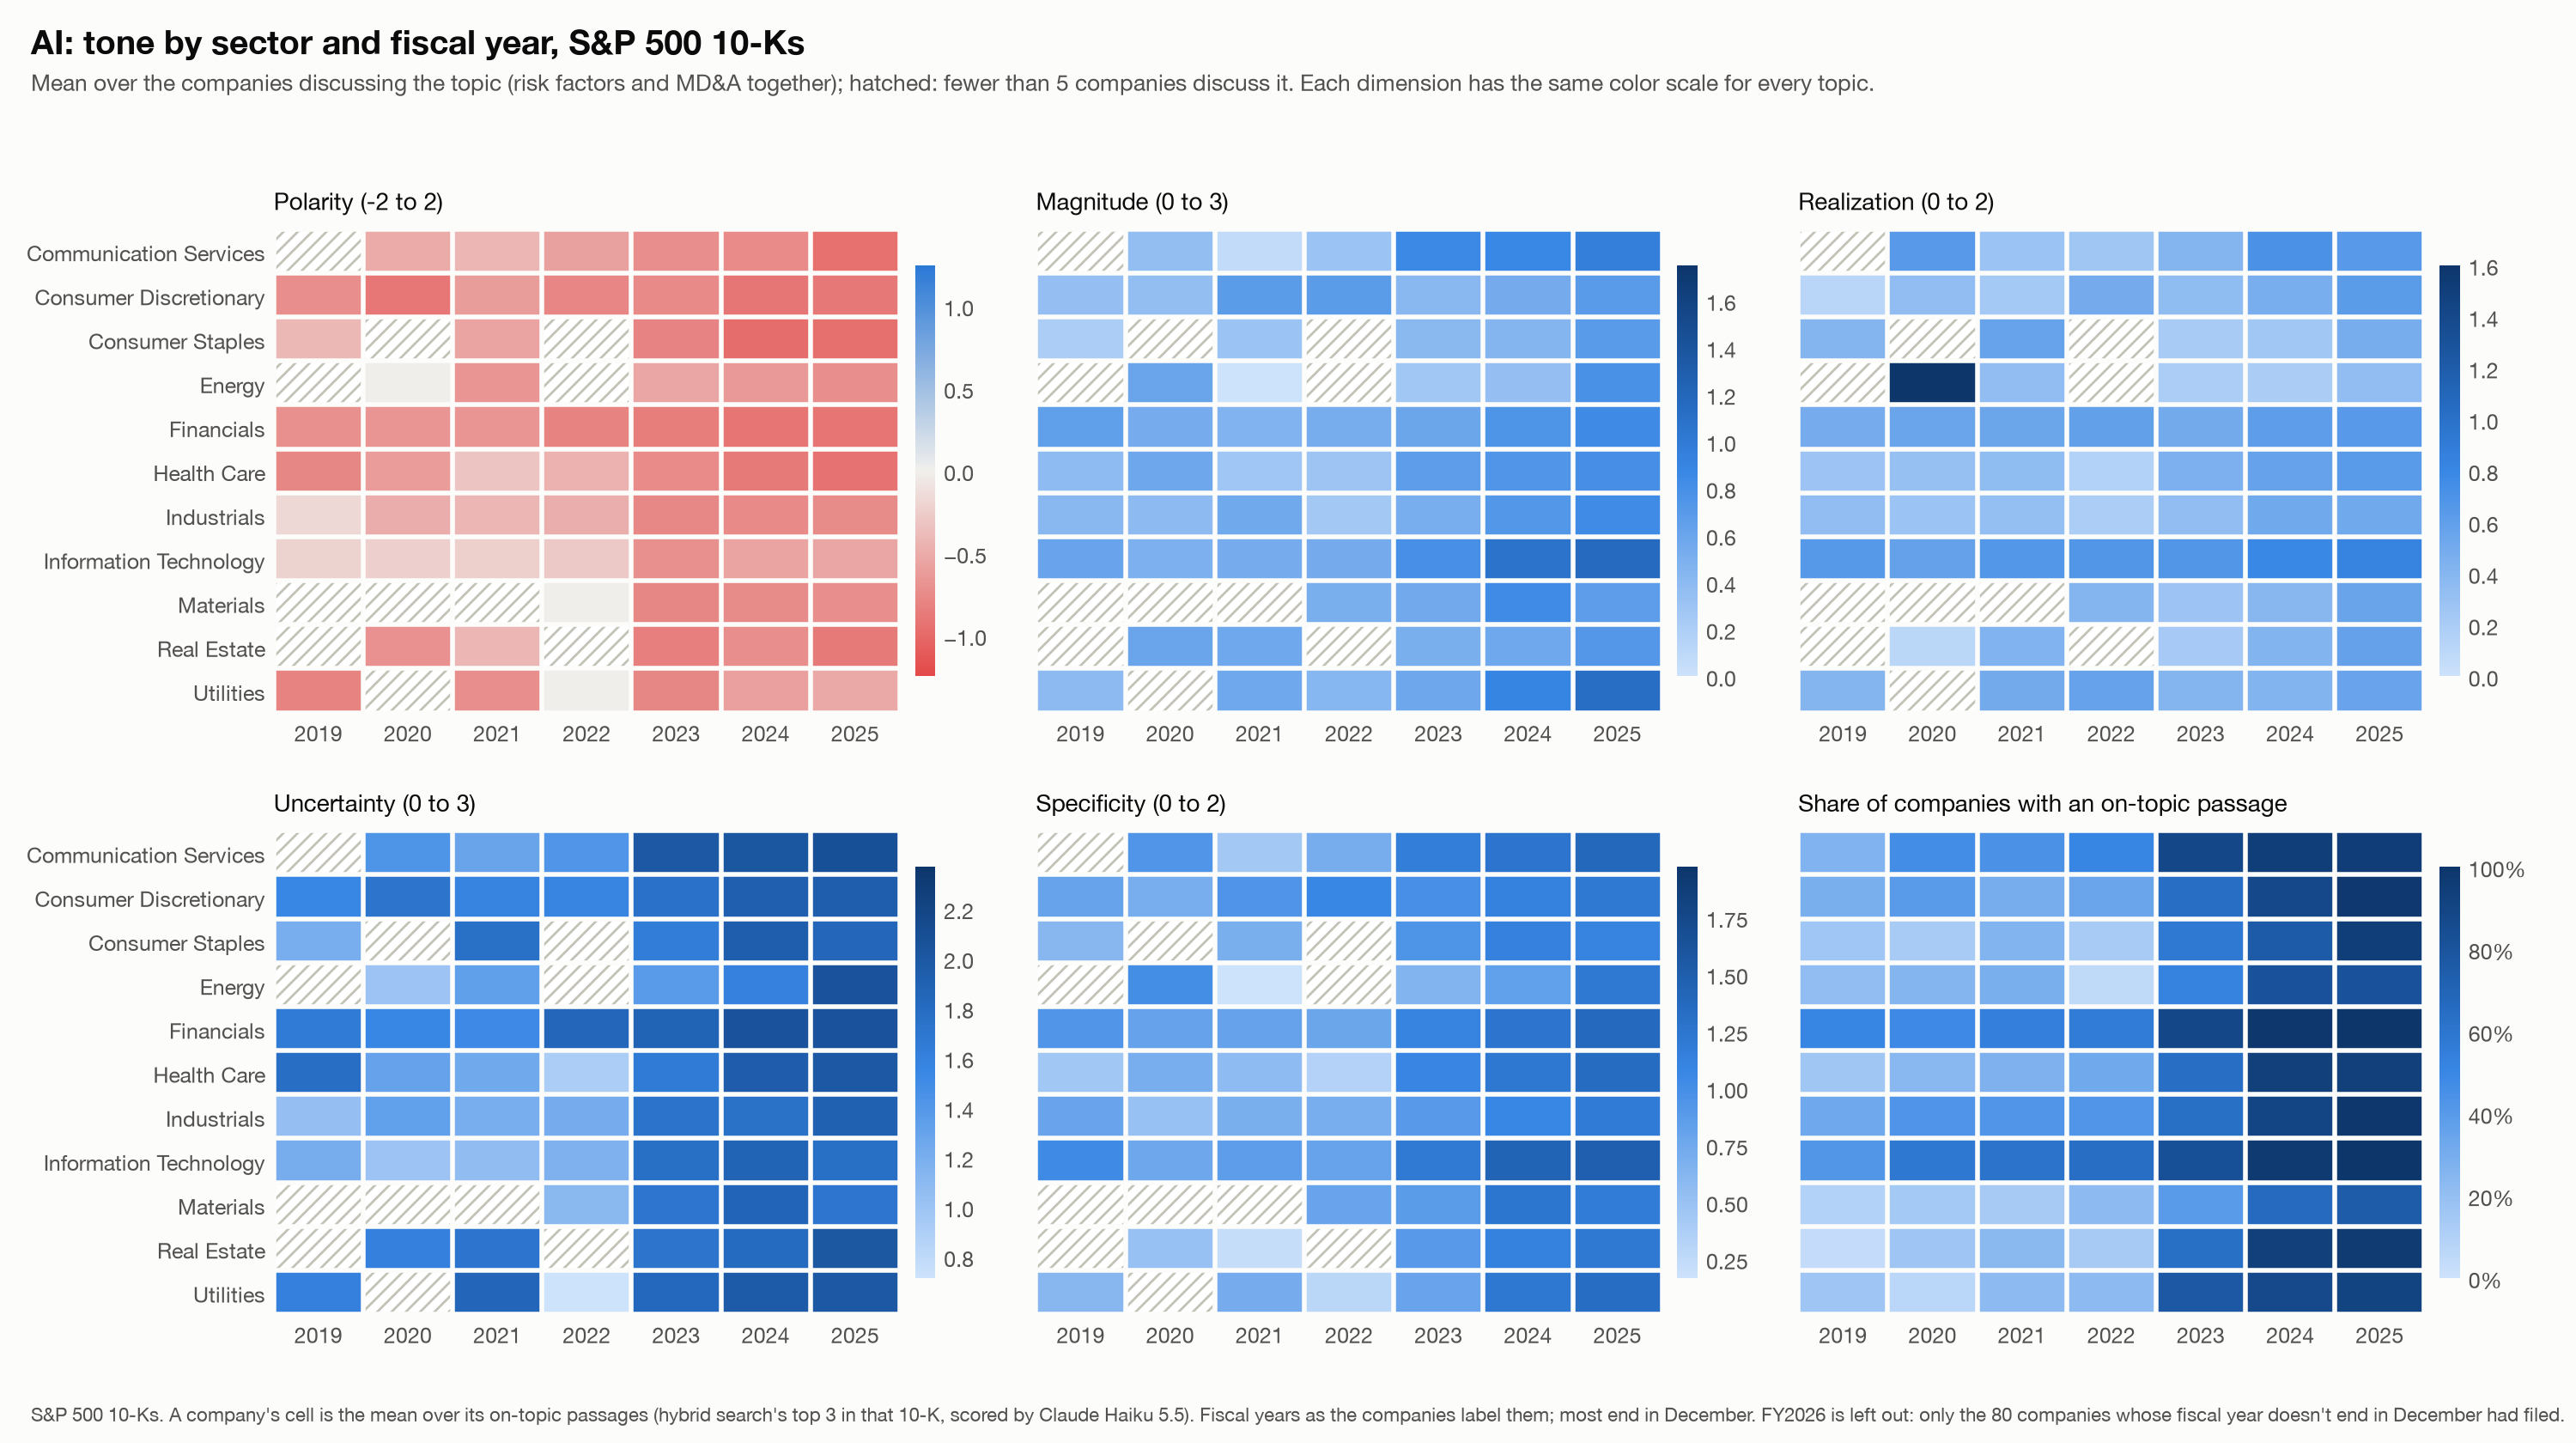

Data behind this chart, as committed beside it:
measure, topic, sector, fy, mean, n
polarity, AI, Communication Services, 2019, -0.5, 4
polarity, AI, Communication Services, 2020, -0.5, 7
polarity, AI, Communication Services, 2021, -0.4286, 7
polarity, AI, Communication Services, 2022, -0.5833, 8
polarity, AI, Communication Services, 2023, -0.7222, 15
polarity, AI, Communication Services, 2024, -0.7451, 17
polarity, AI, Communication Services, 2025, -0.9444, 18
polarity, AI, Consumer Discretionary, 2019, -0.7308, 13
polarity, AI, Consumer Discretionary, 2020, -0.8889, 18
polarity, AI, Consumer Discretionary, 2021, -0.6071, 14
polarity, AI, Consumer Discretionary, 2022, -0.7812, 16
polarity, AI, Consumer Discretionary, 2023, -0.7556, 30
polarity, AI, Consumer Discretionary, 2024, -0.8984, 41
polarity, AI, Consumer Discretionary, 2025, -0.8841, 46
polarity, AI, Consumer Staples, 2019, -0.4, 5
polarity, AI, Consumer Staples, 2020, -0.75, 4
polarity, AI, Consumer Staples, 2021, -0.5625, 8
polarity, AI, Consumer Staples, 2022, -0.75, 4
polarity, AI, Consumer Staples, 2023, -0.7895, 19
polarity, AI, Consumer Staples, 2024, -0.96, 25
polarity, AI, Consumer Staples, 2025, -0.9516, 31
polarity, AI, Energy, 2019, -0.125, 4
polarity, AI, Energy, 2020, 0.0, 5
polarity, AI, Energy, 2021, -0.6667, 6
polarity, AI, Energy, 2022, 0.0, 1
polarity, AI, Energy, 2023, -0.5455, 11
polarity, AI, Energy, 2024, -0.6373, 17
polarity, AI, Energy, 2025, -0.7255, 17
polarity, AI, Financials, 2019, -0.7083, 36
polarity, AI, Financials, 2020, -0.6714, 35
polarity, AI, Financials, 2021, -0.6708, 40
polarity, AI, Financials, 2022, -0.8056, 42
polarity, AI, Financials, 2023, -0.846, 66
polarity, AI, Financials, 2024, -0.9156, 75
polarity, AI, Financials, 2025, -0.9079, 76
polarity, AI, Health Care, 2019, -0.7778, 9
polarity, AI, Health Care, 2020, -0.6154, 13
polarity, AI, Health Care, 2021, -0.3125, 16
polarity, AI, Health Care, 2022, -0.4561, 19
polarity, AI, Health Care, 2023, -0.7456, 38
polarity, AI, Health Care, 2024, -0.872, 56
polarity, AI, Health Care, 2025, -0.9196, 56
polarity, AI, Industrials, 2019, -0.1736, 24
polarity, AI, Industrials, 2020, -0.4896, 32
polarity, AI, Industrials, 2021, -0.4192, 33
polarity, AI, Industrials, 2022, -0.4848, 33
polarity, AI, Industrials, 2023, -0.7633, 50
polarity, AI, Industrials, 2024, -0.7535, 71
polarity, AI, Industrials, 2025, -0.7403, 77
polarity, AI, Information Technology, 2019, -0.2069, 29
polarity, AI, Information Technology, 2020, -0.2317, 41
polarity, AI, Information Technology, 2021, -0.2424, 44
polarity, AI, Information Technology, 2022, -0.2872, 47
polarity, AI, Information Technology, 2023, -0.7028, 60
polarity, AI, Information Technology, 2024, -0.5548, 70
polarity, AI, Information Technology, 2025, -0.54, 75
polarity, AI, Materials, 2019, 0.0, 2
polarity, AI, Materials, 2020, -0.3333, 3
polarity, AI, Materials, 2021, -0.6667, 3
polarity, AI, Materials, 2022, 0.0, 5
... 402 more rows
